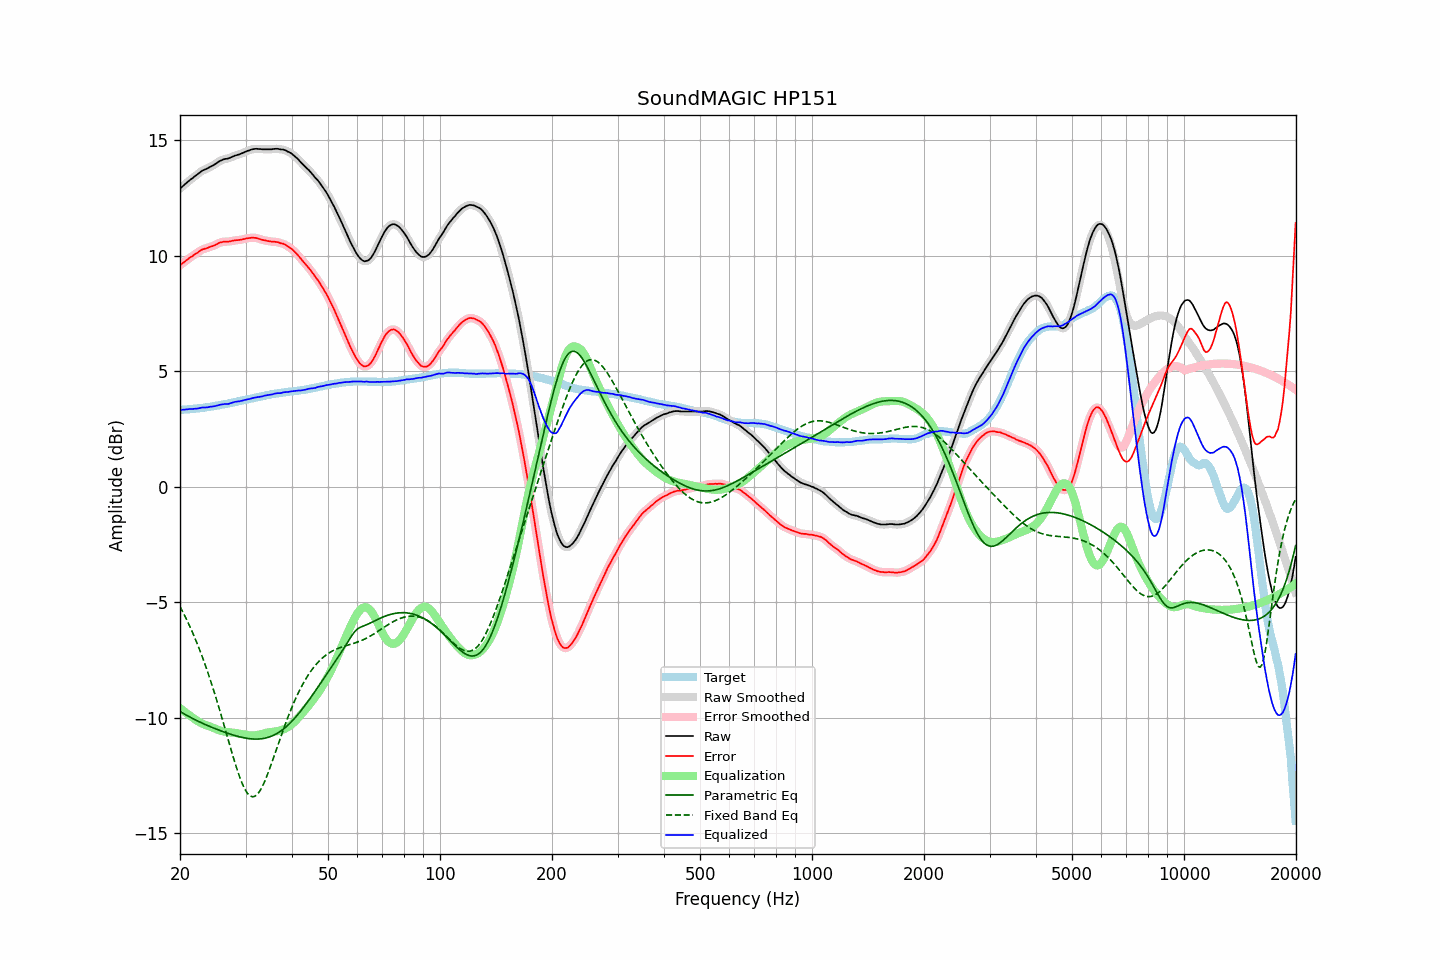

Source data for this figure (header and first rows):
frequency, raw, error, smoothed, error_smoothed, equalization, parametric_eq, fixed_band_eq, equalized_raw, equalized_smoothed, target
20.00, 12.90, 9.58, 12.90, 9.58, -9.58, -9.72, -5.19, 3.32, 3.32, 3.32
20.20, 12.96, 9.64, 12.96, 9.64, -9.64, -9.77, -5.32, 3.33, 3.33, 3.32
20.40, 13.02, 9.69, 13.02, 9.69, -9.69, -9.81, -5.45, 3.33, 3.33, 3.33
20.61, 13.08, 9.74, 13.08, 9.74, -9.75, -9.85, -5.59, 3.34, 3.34, 3.34
20.81, 13.14, 9.80, 13.14, 9.80, -9.80, -9.89, -5.73, 3.35, 3.35, 3.34
21.02, 13.20, 9.85, 13.20, 9.85, -9.85, -9.93, -5.88, 3.35, 3.35, 3.35
21.23, 13.26, 9.91, 13.26, 9.90, -9.90, -9.96, -6.03, 3.36, 3.36, 3.35
21.44, 13.31, 9.95, 13.31, 9.95, -9.95, -10.00, -6.18, 3.36, 3.36, 3.36
21.66, 13.36, 9.99, 13.37, 10.00, -10.00, -10.04, -6.34, 3.36, 3.37, 3.37
21.87, 13.42, 10.05, 13.42, 10.04, -10.05, -10.07, -6.50, 3.37, 3.37, 3.37
22.09, 13.47, 10.09, 13.47, 10.09, -10.10, -10.11, -6.67, 3.38, 3.38, 3.38
22.31, 13.52, 10.13, 13.53, 10.14, -10.14, -10.14, -6.84, 3.38, 3.39, 3.39
22.54, 13.58, 10.19, 13.58, 10.19, -10.18, -10.17, -7.02, 3.40, 3.40, 3.39
22.76, 13.63, 10.23, 13.63, 10.23, -10.22, -10.21, -7.20, 3.41, 3.41, 3.40
22.99, 13.68, 10.27, 13.68, 10.27, -10.25, -10.24, -7.39, 3.43, 3.42, 3.41
23.22, 13.71, 10.29, 13.71, 10.29, -10.29, -10.27, -7.58, 3.43, 3.43, 3.42
23.45, 13.74, 10.31, 13.74, 10.31, -10.31, -10.30, -7.77, 3.43, 3.43, 3.43
23.69, 13.77, 10.33, 13.78, 10.33, -10.34, -10.33, -7.97, 3.43, 3.44, 3.44
23.92, 13.81, 10.36, 13.81, 10.36, -10.36, -10.36, -8.18, 3.45, 3.45, 3.45
24.16, 13.85, 10.39, 13.85, 10.39, -10.39, -10.39, -8.39, 3.47, 3.46, 3.46
24.40, 13.88, 10.41, 13.89, 10.41, -10.41, -10.42, -8.60, 3.47, 3.47, 3.47
24.65, 13.92, 10.43, 13.92, 10.43, -10.44, -10.45, -8.82, 3.48, 3.48, 3.49
24.89, 13.96, 10.46, 13.97, 10.46, -10.47, -10.47, -9.05, 3.49, 3.49, 3.50
25.14, 14.01, 10.50, 14.01, 10.50, -10.50, -10.50, -9.27, 3.51, 3.51, 3.51
25.39, 14.06, 10.54, 14.06, 10.54, -10.53, -10.53, -9.51, 3.53, 3.53, 3.52
25.65, 14.10, 10.57, 14.10, 10.57, -10.55, -10.55, -9.74, 3.55, 3.55, 3.53
25.91, 14.13, 10.58, 14.14, 10.59, -10.57, -10.58, -9.98, 3.56, 3.56, 3.55
26.16, 14.16, 10.60, 14.16, 10.60, -10.59, -10.60, -10.22, 3.57, 3.57, 3.56
26.43, 14.18, 10.61, 14.18, 10.60, -10.60, -10.63, -10.46, 3.58, 3.58, 3.57
26.69, 14.19, 10.61, 14.19, 10.61, -10.61, -10.65, -10.71, 3.58, 3.58, 3.58
26.96, 14.20, 10.60, 14.21, 10.61, -10.62, -10.68, -10.95, 3.58, 3.59, 3.60
27.23, 14.23, 10.62, 14.23, 10.62, -10.63, -10.70, -11.20, 3.60, 3.60, 3.61
27.50, 14.26, 10.63, 14.26, 10.63, -10.63, -10.72, -11.44, 3.63, 3.63, 3.63
27.77, 14.29, 10.65, 14.29, 10.65, -10.64, -10.74, -11.67, 3.65, 3.65, 3.64
28.05, 14.32, 10.66, 14.32, 10.66, -10.65, -10.76, -11.90, 3.67, 3.67, 3.66
28.33, 14.34, 10.67, 14.34, 10.67, -10.66, -10.78, -12.13, 3.68, 3.68, 3.67
28.62, 14.36, 10.67, 14.36, 10.67, -10.67, -10.80, -12.34, 3.69, 3.69, 3.69
28.90, 14.38, 10.68, 14.39, 10.68, -10.69, -10.82, -12.54, 3.70, 3.70, 3.70
29.19, 14.41, 10.69, 14.41, 10.69, -10.70, -10.84, -12.72, 3.71, 3.71, 3.72
29.48, 14.44, 10.71, 14.44, 10.71, -10.71, -10.85, -12.89, 3.73, 3.73, 3.73
29.78, 14.47, 10.72, 14.47, 10.72, -10.72, -10.87, -13.04, 3.75, 3.75, 3.75
30.08, 14.50, 10.74, 14.50, 10.74, -10.74, -10.88, -13.16, 3.77, 3.76, 3.76
30.38, 14.53, 10.75, 14.53, 10.75, -10.75, -10.89, -13.27, 3.78, 3.78, 3.78
30.68, 14.55, 10.76, 14.56, 10.76, -10.76, -10.90, -13.34, 3.79, 3.80, 3.79
30.99, 14.58, 10.77, 14.58, 10.77, -10.77, -10.91, -13.39, 3.81, 3.81, 3.81
31.30, 14.60, 10.78, 14.60, 10.78, -10.77, -10.92, -13.41, 3.83, 3.83, 3.82
31.61, 14.61, 10.77, 14.62, 10.77, -10.77, -10.92, -13.41, 3.85, 3.85, 3.84
31.93, 14.62, 10.77, 14.62, 10.77, -10.76, -10.92, -13.38, 3.86, 3.86, 3.85
32.24, 14.62, 10.75, 14.62, 10.75, -10.75, -10.92, -13.32, 3.88, 3.87, 3.87
32.57, 14.61, 10.73, 14.62, 10.73, -10.73, -10.92, -13.23, 3.88, 3.89, 3.88
32.89, 14.61, 10.71, 14.61, 10.71, -10.71, -10.91, -13.13, 3.90, 3.90, 3.90
33.22, 14.60, 10.69, 14.61, 10.69, -10.69, -10.90, -13.00, 3.91, 3.91, 3.91
33.55, 14.60, 10.67, 14.60, 10.67, -10.68, -10.89, -12.86, 3.93, 3.93, 3.93
33.89, 14.60, 10.66, 14.60, 10.66, -10.66, -10.88, -12.70, 3.94, 3.94, 3.94
34.23, 14.60, 10.64, 14.60, 10.64, -10.64, -10.86, -12.53, 3.96, 3.96, 3.96
34.57, 14.60, 10.63, 14.60, 10.63, -10.63, -10.84, -12.35, 3.97, 3.97, 3.97
34.92, 14.60, 10.62, 14.60, 10.62, -10.62, -10.82, -12.16, 3.98, 3.98, 3.98
35.27, 14.60, 10.60, 14.61, 10.61, -10.61, -10.79, -11.96, 3.99, 3.99, 4.00
35.62, 14.61, 10.60, 14.61, 10.60, -10.60, -10.76, -11.76, 4.01, 4.01, 4.01
35.97, 14.62, 10.60, 14.62, 10.60, -10.59, -10.73, -11.56, 4.03, 4.03, 4.02
... 635 more rows
